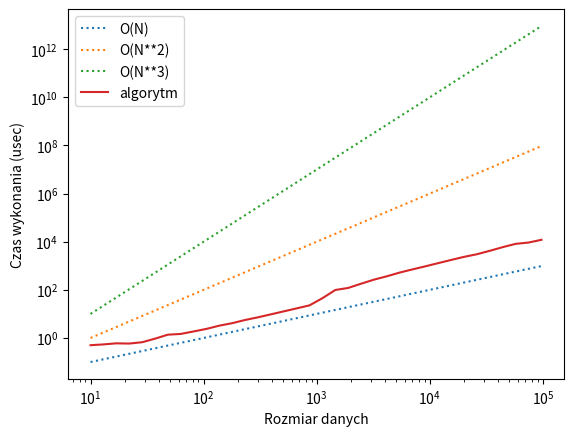

The matplotlib source for this figure:
from datetime import datetime
import matplotlib.pyplot as plt
from random import seed, randint


def generate_data(data_size):
    seed(111)
    return {"a": [randint(1, 10 ** 6) for _ in range(data_size)]}


def solve_problem(a):
    ret = sorted(a)
    return ret


def run_tests(generator, solver, step_factor=1.3, max_size=10 ** 5):
    size = 10
    sizes = []
    times = []
    while size < max_size:
        print(f'testing solver for {size=:.0f} ...', end=' ')
        data = generator(int(size))
        REPETITIONS = 0
        time_sum = 0
        while True:
            st = datetime.now().timestamp()
            ret = solver(**data)
            en = datetime.now().timestamp()
            time_sum += (en - st)
            REPETITIONS += 1
            if time_sum > 0.1:
                break

        sizes.append(size)
        exec_time = time_sum / REPETITIONS * 10 ** 6
        print(f' execution time: {int(exec_time / 10**3)}ms')
        times.append(exec_time)
        size *= step_factor

    return sizes, times


def visualize(sizes, times):
    x = sizes
    y = times
    linxx = [0.01 * x_ ** 1 for x_ in x]
    quadx = [0.01 * x_ ** 2 for x_ in x]
    cubex = [0.01 * x_ ** 3 for x_ in x]

    plt.plot(x, linxx, linestyle='dotted')
    plt.plot(x, quadx, linestyle='dotted')
    plt.plot(x, cubex, linestyle='dotted')
    plt.plot(x, y)
    plt.legend(['O(N)', 'O(N**2)', 'O(N**3)', 'algorytm'], loc='upper left')

    plt.xlabel("Rozmiar danych")
    plt.ylabel("Czas wykonania (usec)")
    plt.yscale('log')
    plt.xscale('log')
    plt.show()
    # plt.savefig('aa.png')


if __name__ == '__main__':
    x, y = run_tests(generate_data, solve_problem)
    visualize(x, y)